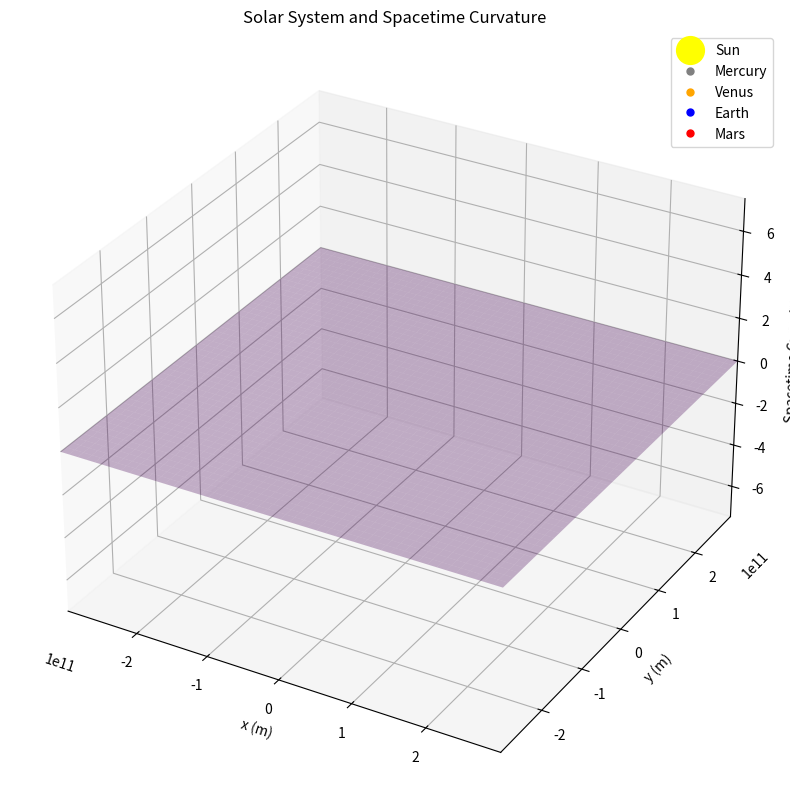

This figure's Python source:
import numpy as np
import matplotlib.pyplot as plt
from mpl_toolkits.mplot3d import Axes3D
from matplotlib.animation import FuncAnimation

# Constants
AU = 1.496e11  # Astronomical Unit (in meters)
T_earth = 365.25 * 24 * 3600  # Earth year in seconds
G = 6.67430e-11  # Gravitational constant
M_sun = 1.989e30  # Mass of the Sun in kg
c = 299792458

# Orbital parameters (AU and seconds for periods)
planets = {
    "Mercury": {"distance": 0.467 * AU, "period": 88 * 24 * 3600, "color": "gray"},
    "Venus": {"distance": 0.728 * AU, "period": 225 * 24 * 3600, "color": "orange"},
    "Earth": {"distance": 1.017 * AU, "period": 365.25 * 24 * 3600, "color": "blue"},
    "Mars": {"distance": 1.666 * AU, "period": 687 * 24 * 3600, "color": "red"},
}

def sun_motion(t):
    """Simple linear motion of the Sun through the galaxy."""
    v_sun = 2e2  # Reduced Sun's velocity for visualization
    x = v_sun * t
    return x, 0, 0  # Motion only along x-axis

def calculate_planet_motion(planet_name, t):
    """Calculate the position of a planet around the Sun using circular orbit approximation."""
    d = planets[planet_name]["distance"]
    T = planets[planet_name]["period"]
    omega = 2 * np.pi / T
    theta = omega * t
    return d * np.cos(theta), d * np.sin(theta), 0

def spacetime_curvature(x, y, z, sun_pos):
    """Calculate the curvature of spacetime around the Sun."""
    r = np.sqrt((x - sun_pos[0])**2 + (y - sun_pos[1])**2 + (z - sun_pos[2])**2)
    return -G * M_sun / (r * c**2)  # Normalized curvature

# Setup the 3D plot
fig = plt.figure(figsize=(12, 10))
ax = fig.add_subplot(111, projection='3d')
ax.set_xlim(-2 * AU, 2 * AU)
ax.set_ylim(-2 * AU, 2 * AU)
ax.set_zlim(-0.5 * AU, 0.5 * AU)
ax.set_xlabel('x (m)')
ax.set_ylabel('y (m)')
ax.set_zlabel('Spacetime Curvature')
ax.set_title('Solar System and Spacetime Curvature')

# Initialize plot elements
sun_plot, = ax.plot([], [], [], 'o', color='yellow', markersize=20, label='Sun')
planet_plots = {planet: ax.plot([], [], [], 'o', color=data["color"], markersize=5, label=planet)[0] for planet, data in planets.items()}
distance_labels = {planet: ax.text(0, 0, 0, '', fontsize=10) for planet in planets.keys()}

# Initialize spacetime grid
grid_size = 50
x_grid, y_grid = np.meshgrid(np.linspace(-2*AU, 2*AU, grid_size), np.linspace(-2*AU, 2*AU, grid_size))
z_grid = np.zeros((grid_size, grid_size))
spacetime_plot = ax.plot_surface(x_grid, y_grid, z_grid, cmap='viridis', alpha=0.3)

ax.legend(loc='upper right')

def init():
    """Initialize the animation."""
    sun_plot.set_data([], [])
    sun_plot.set_3d_properties([])
    for plot in planet_plots.values():
        plot.set_data([], []) # Initialize planet positions
        plot.set_3d_properties([])
    for label in distance_labels.values():
        label.set_text('')
    return sun_plot, *planet_plots.values(), *distance_labels.values()

def animate(t):
    """Update the animation at each frame."""
    global spacetime_plot  # Declare spacetime_plot as global

    sun_pos = sun_motion(t)
    sun_plot.set_data([sun_pos[0]], [sun_pos[1]])
    sun_plot.set_3d_properties([sun_pos[2]])

    for planet, plot in planet_plots.items():
        x, y, z = calculate_planet_motion(planet, t / 10 )  # Slow down planet motion
        plot.set_data([x], [y])
        plot.set_3d_properties([z])
        distance_labels[planet].set_text(f'{planet}: {np.sqrt((x - sun_pos[0])**2 + (y - sun_pos[1])**2 + (z - sun_pos[2])**2) / AU:.2f} AU')
        distance_labels[planet].set_position((x, y, z))

    x_grid, y_grid = np.meshgrid(np.linspace(-2*AU, 2*AU, grid_size), np.linspace(-2*AU, 2*AU, grid_size))
    z_grid = spacetime_curvature(x_grid, y_grid, 0, sun_pos)

    # Remove the old spacetime plot
    if spacetime_plot is not None:
        spacetime_plot.remove()

    # Create a new spacetime plot
    spacetime_plot = ax.plot_surface(x_grid, y_grid, z_grid, cmap='viridis', alpha=0.3)

    return sun_plot, *planet_plots.values(), *distance_labels.values()

ani = FuncAnimation(fig, animate, frames=np.linspace(0, 10 * T_earth, 1000), interval=20, init_func=init, blit=True)

plt.show()